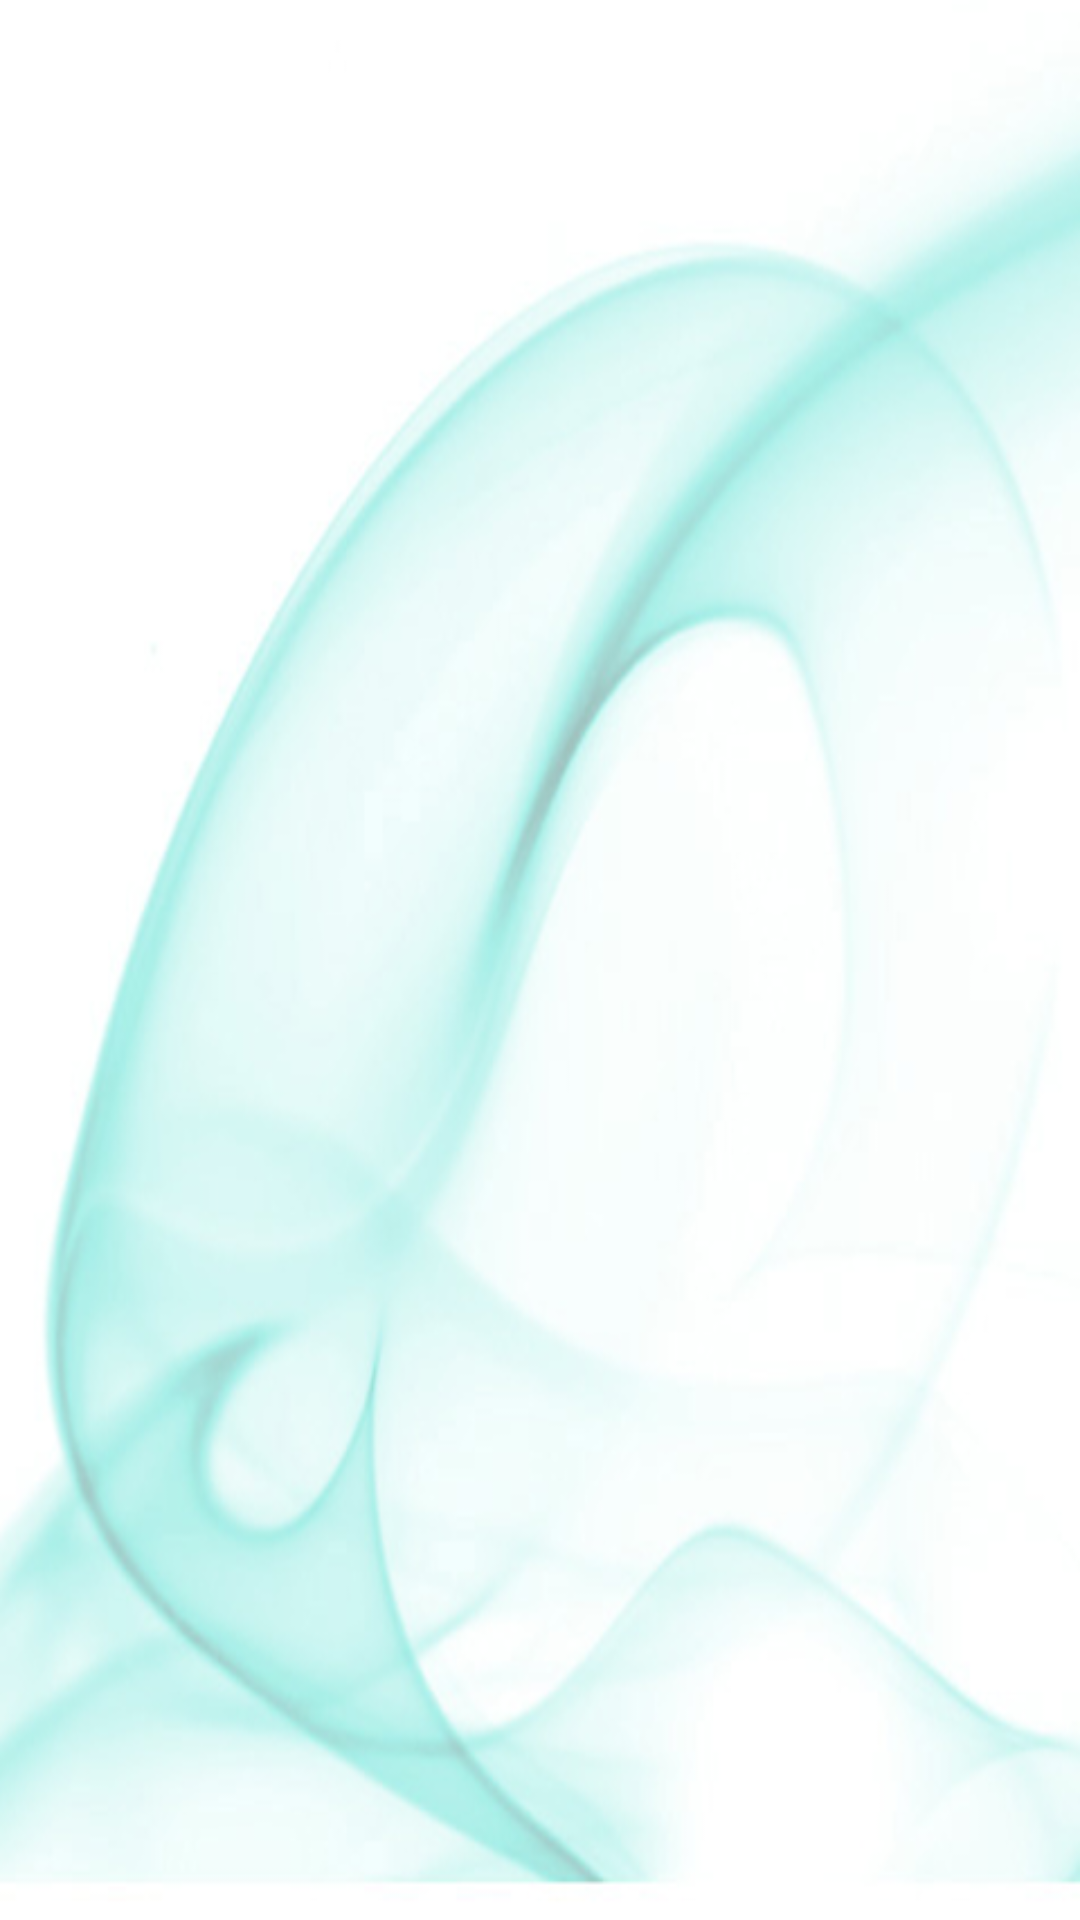

This screen was rendered from an Android layout file. Write that file and the resources it references.
<!-- AndroidManifest.xml: application theme AppTheme -->
<!-- res/layout/activity_logout.xml -->
<RelativeLayout xmlns:android="http://schemas.android.com/apk/res/android"
    xmlns:tools="http://schemas.android.com/tools"
    android:layout_width="match_parent"
    android:layout_height="match_parent"
    tools:context=".LogoutActivity"
    android:background="@drawable/bg_cnergee"
    android:gravity="center"
    android:orientation="vertical"
     >

</RelativeLayout>
<!-- resources referenced by this layout -->
<resources>
  <!-- drawable bg_cnergee: png bitmap (drawable, 165177 bytes) -->
  <style name="AppTheme" parent="Theme.AppCompat.Light.DarkActionBar">
  		
  		<item name="colorPrimary">@color/colorPrimary</item>
  		<item name="colorPrimaryDark">@color/colorPrimaryDark</item>
  		<item name="colorAccent">@color/colorAccent</item>
  	</style>
  <color name="colorPrimary">#3F51B5</color>
  <color name="colorPrimaryDark">#000</color>
  <color name="colorAccent">#2a6cc3</color>
</resources>
